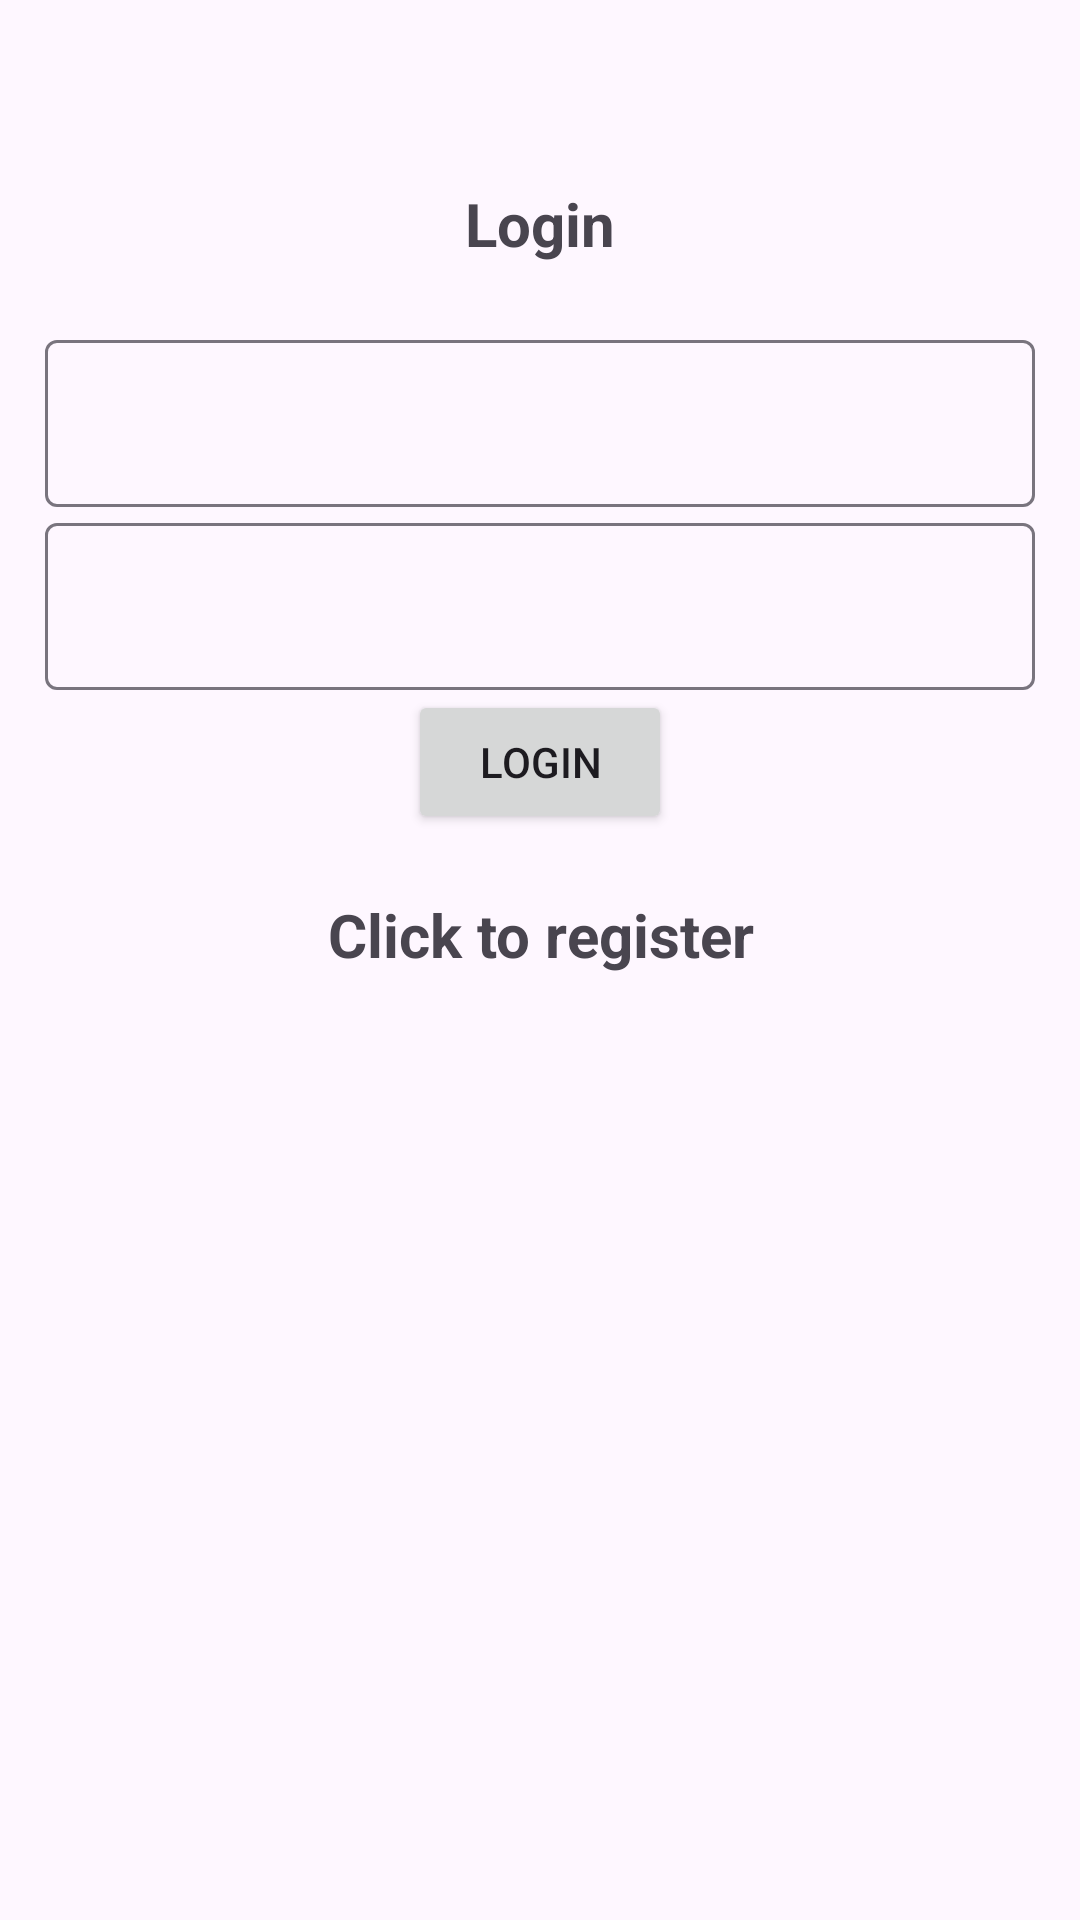

Layout XML and referenced resources for this Android screen:
<!-- AndroidManifest.xml: application theme Theme.Material3.Light -->
<!-- res/layout/activity_login.xml -->
<?xml version="1.0" encoding="utf-8"?>
<LinearLayout xmlns:android="http://schemas.android.com/apk/res/android"
    xmlns:app="http://schemas.android.com/apk/res-auto"
    xmlns:tools="http://schemas.android.com/tools"
    android:layout_width="match_parent"
    android:orientation="vertical"
    android:gravity="center"
    android:layout_height="match_parent"
    android:padding="15dp"
    tools:context=".Login">

    <TextView
        android:text="@string/login"
        android:textSize="20sp"
        android:textStyle="bold"
        android:gravity="center"
        android:layout_width="match_parent"
        android:layout_marginBottom="20dp"
        android:layout_height="wrap_content"/>

    <com.google.android.material.textfield.TextInputLayout
        android:layout_width="match_parent"
        android:layout_height="wrap_content">
        
        <com.google.android.material.textfield.TextInputEditText
            android:id="@+id/email"
            android:layout_width="match_parent"
            android:layout_height="wrap_content"/>
    </com.google.android.material.textfield.TextInputLayout>

    <com.google.android.material.textfield.TextInputLayout
        android:layout_width="match_parent"
        android:layout_height="wrap_content">

        <com.google.android.material.textfield.TextInputEditText
            android:id="@+id/password"
            android:layout_width="match_parent"
            android:layout_height="wrap_content"/>
    </com.google.android.material.textfield.TextInputLayout>

    <ProgressBar
        android:id="@+id/login_progress_bar"
        android:visibility="gone"
        android:layout_width="wrap_content"
        android:layout_height="wrap_content"/>

    <Button
        android:id="@+id/login_button"
        android:text="@string/login"
        android:layout_width="wrap_content"
        android:layout_height="wrap_content"/>

    <TextView
        android:textStyle="bold"
        android:textSize="20sp"
        android:gravity="center"
        android:layout_marginTop="20dp"
        android:id="@+id/register_now"
        android:text="@string/click_to_register"
        android:layout_width="match_parent"
        android:layout_height="wrap_content"/>

    <ImageView
        android:id="@+id/login_image"
        android:layout_width="200sp"
        android:layout_height="200dp"
        android:layout_marginTop="30dp"
        android:src="@drawable/ic_launcher_background"/>

</LinearLayout>
<!-- resources referenced by this layout -->
<resources>
  <string name="click_to_register">Click to register\n</string>
  <string name="login">Login</string>
</resources>
